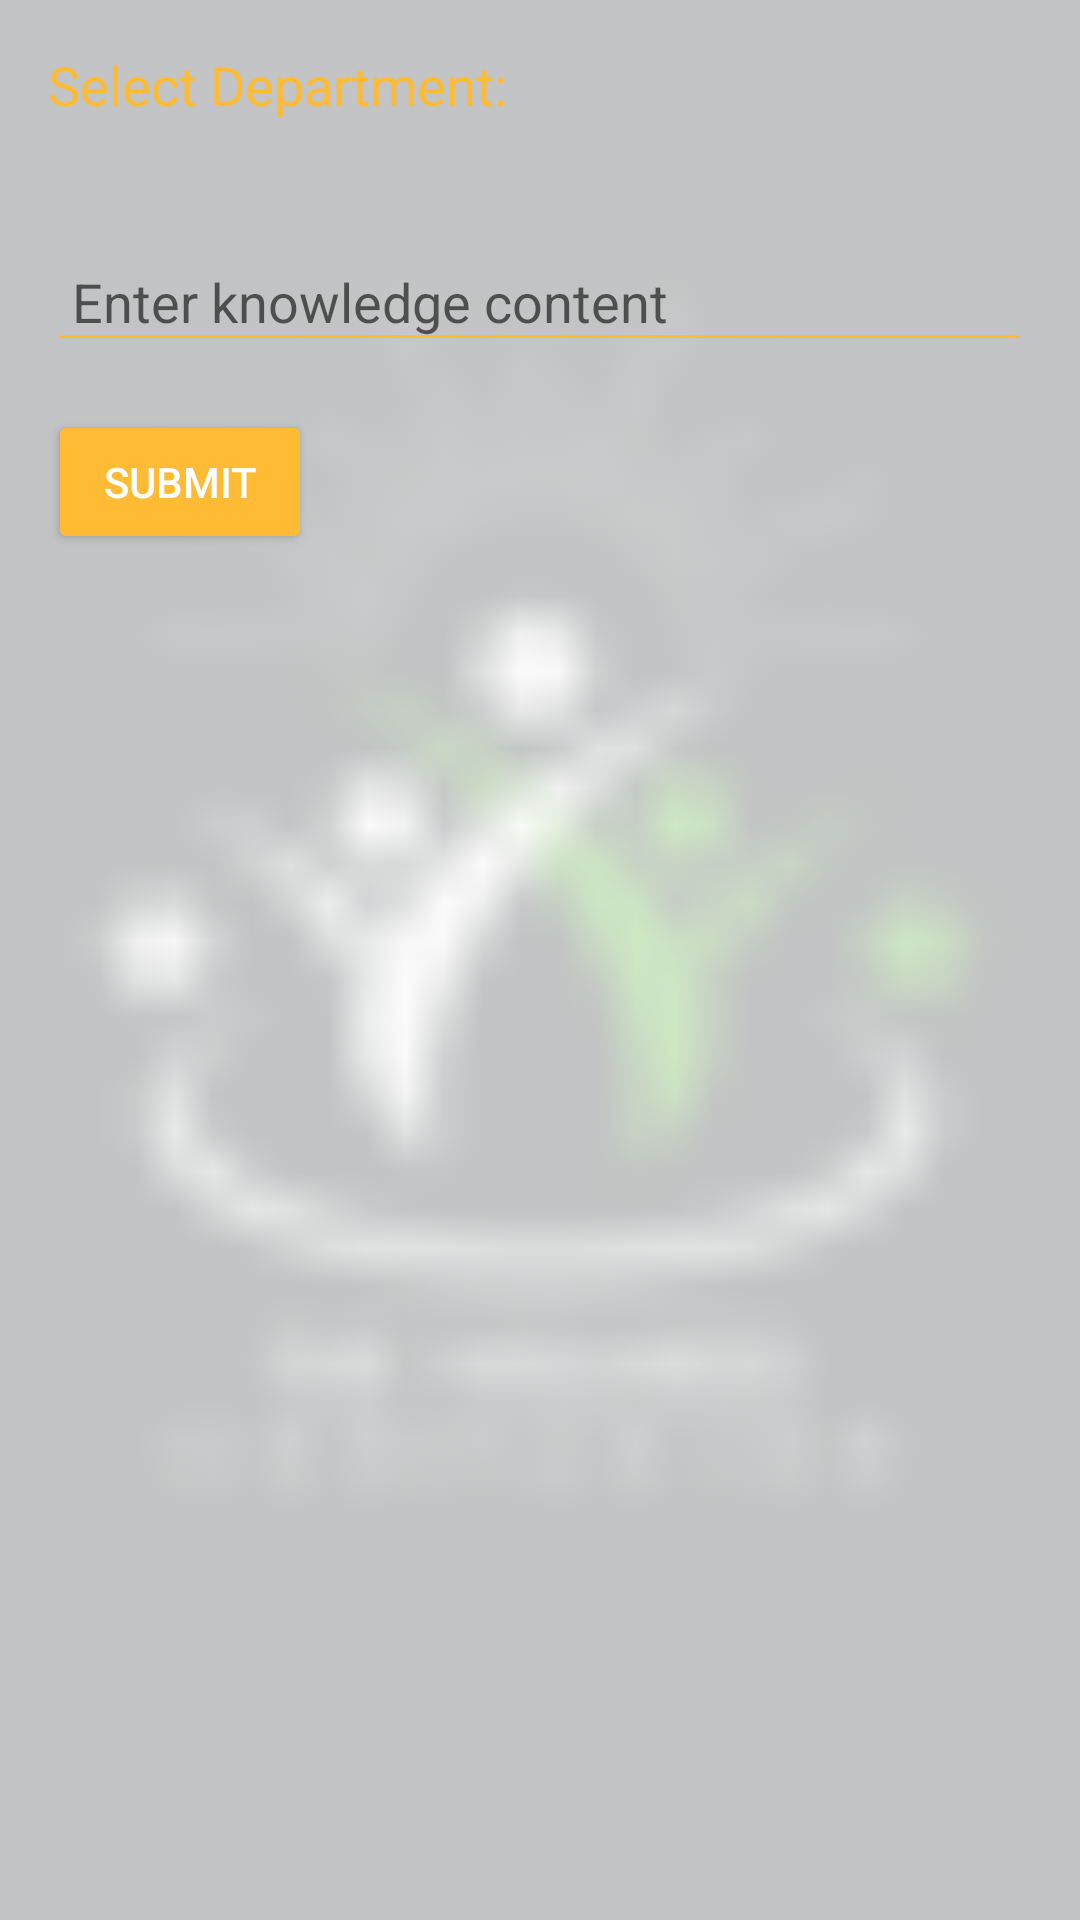

This screen was rendered from an Android layout file. Write that file and the resources it references.
<!-- AndroidManifest.xml: application theme Theme.Wellness_app -->
<!-- res/layout/addknowledgeactivity.xml -->
<?xml version="1.0" encoding="utf-8"?>
<RelativeLayout xmlns:android="http://schemas.android.com/apk/res/android"
    xmlns:tools="http://schemas.android.com/tools"
    android:layout_width="match_parent"
android:layout_height="match_parent">

<ImageView
    android:id="@+id/background_logo"
    android:layout_width="match_parent"
    android:layout_height="match_parent"
    android:src="@drawable/wellness_logo"
    android:scaleType="centerCrop"
    android:alpha="0.3" />

<ScrollView
    android:layout_width="match_parent"
    android:layout_height="match_parent"
    android:layout_centerInParent="true"
    android:padding="16dp">

    <LinearLayout
        android:layout_width="match_parent"
        android:layout_height="wrap_content"
        android:orientation="vertical">

        <TextView
            android:layout_width="wrap_content"
            android:layout_height="wrap_content"
            android:text="@string/select_department"
            android:textSize="18sp"
            android:textColor="@android:color/holo_orange_light"
            android:layout_marginBottom="8dp" />

        <LinearLayout
            android:id="@+id/department_layout"
            android:layout_width="match_parent"
            android:layout_height="wrap_content"
            android:orientation="vertical"
            android:padding="8dp" />

        <EditText
            android:id="@+id/content_edit_text"
            android:layout_width="match_parent"
            android:layout_height="wrap_content"
            android:layout_marginTop="16dp"
            android:backgroundTint="@android:color/holo_orange_light"
            android:hint="@string/enter_knowledge_content"
            android:inputType="textMultiLine"
            android:padding="8dp"
            android:textColor="@android:color/holo_orange_light"
            tools:ignore="TouchTargetSizeCheck" />

        <Button
            android:id="@+id/add_button"
            android:layout_width="wrap_content"
            android:layout_height="wrap_content"
            android:text="@string/submit_button_text"
            android:layout_marginTop="16dp"
            android:backgroundTint="@android:color/holo_orange_light"
            android:textColor="@android:color/white" />
    </LinearLayout>
</ScrollView>
</RelativeLayout>
<!-- resources referenced by this layout -->
<resources>
  <!-- drawable wellness_logo: png bitmap (drawable, 2570 bytes) -->
  <string name="enter_knowledge_content">Enter knowledge content</string>
  <string name="select_department">Select Department:</string>
  <string name="submit_button_text">Submit</string>
  <style name="Theme.Wellness_app" parent="Theme.AppCompat.Light.NoActionBar">
          
          <item name="colorPrimary">@color/colorPrimary</item>
          <item name="colorPrimaryDark">@color/colorPrimaryDark</item>
          <item name="colorAccent">@color/colorAccent</item>
      </style>
  <color name="colorPrimary">#6200EE</color>
  <color name="colorPrimaryDark">#3700B3</color>
  <color name="colorAccent">#03DAC5</color>
</resources>
